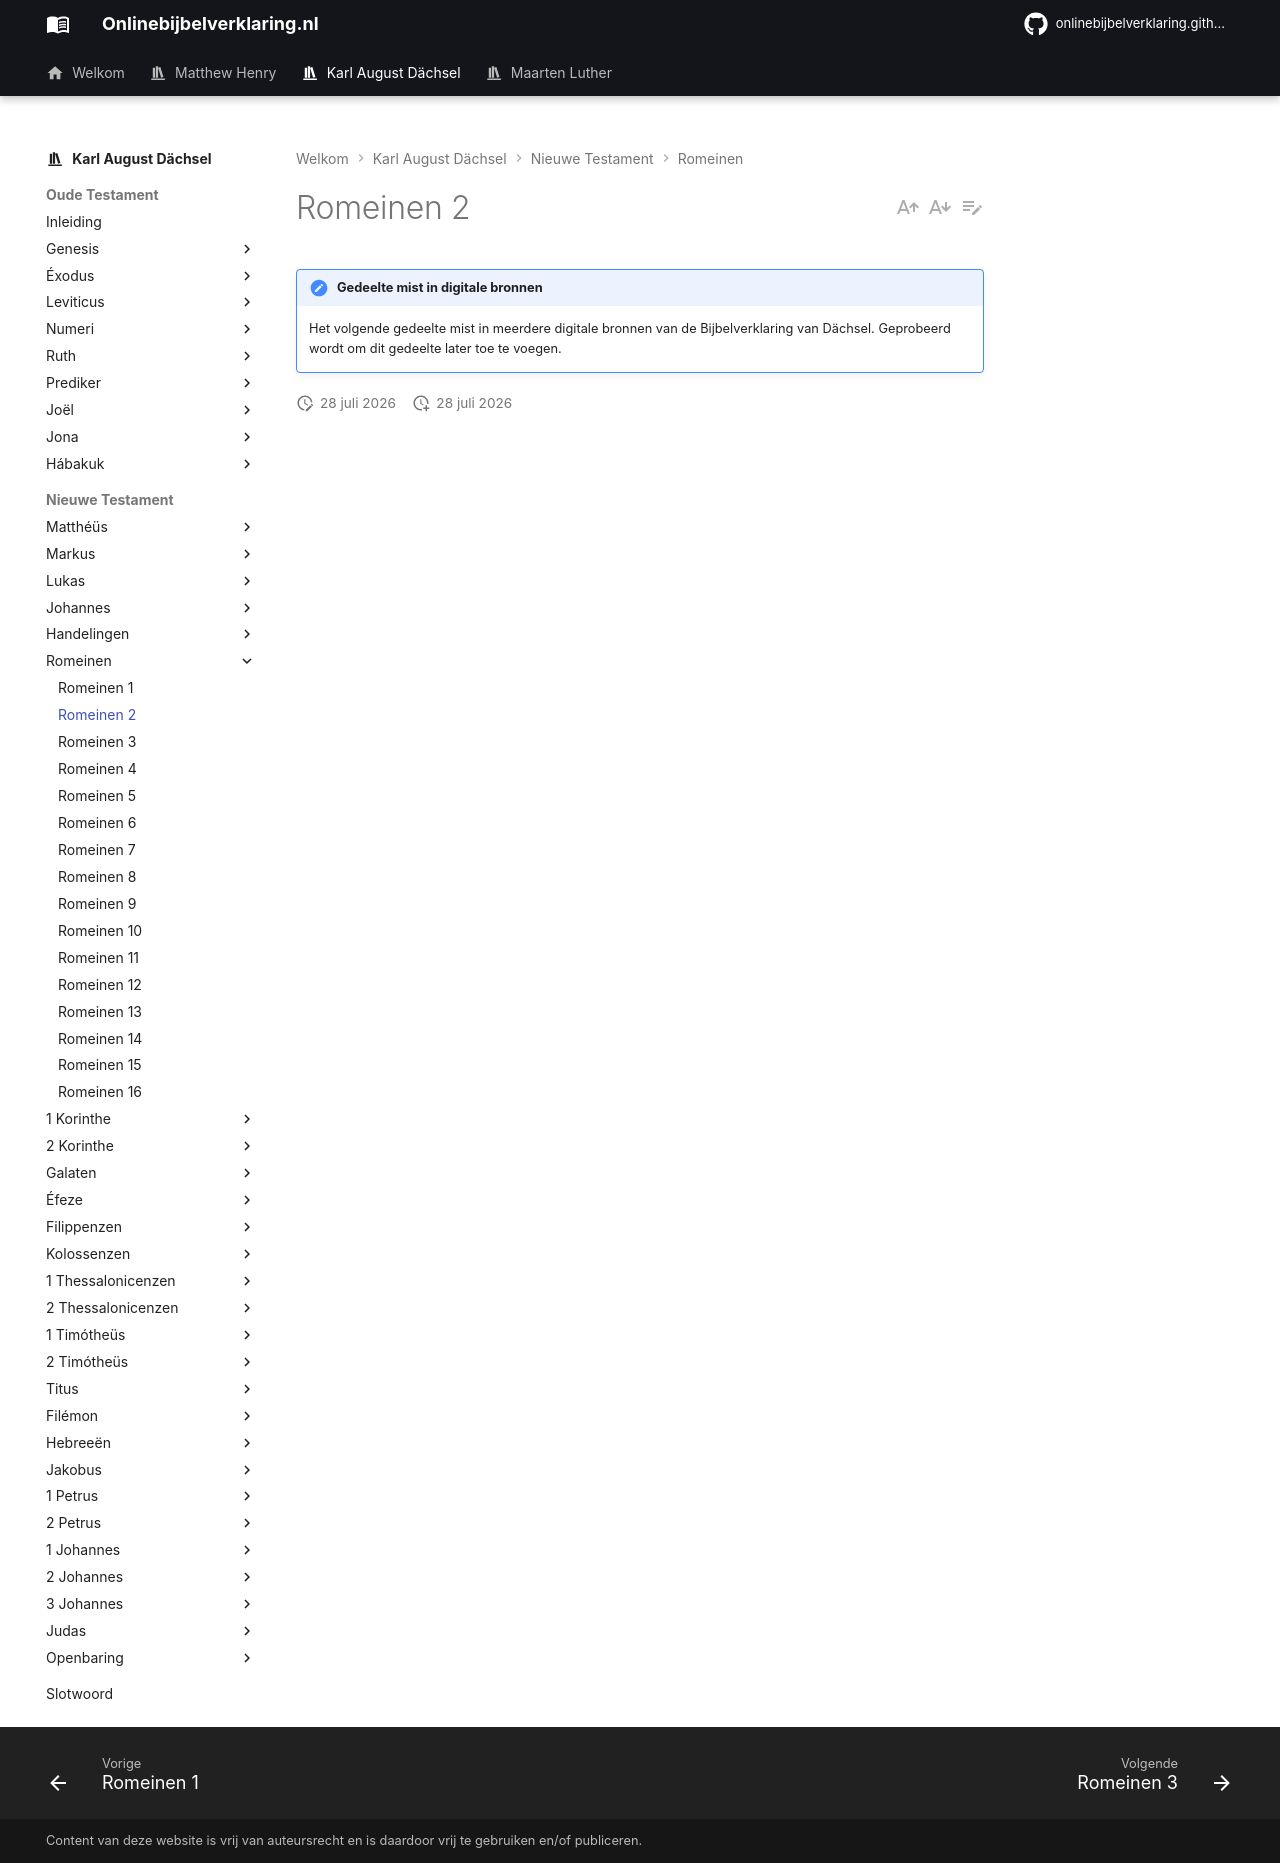

repository: onlinebijbelverklaring/dev-preview · page: karlaugustdachsel/Romeinen/Romeinen2/index.html · generator: mkdocs

!!! note "Gedeelte mist in digitale bronnen"

    Het volgende gedeelte mist in meerdere digitale bronnen van de Bijbelverklaring van Dächsel. Geprobeerd wordt om dit gedeelte later toe te voegen.
